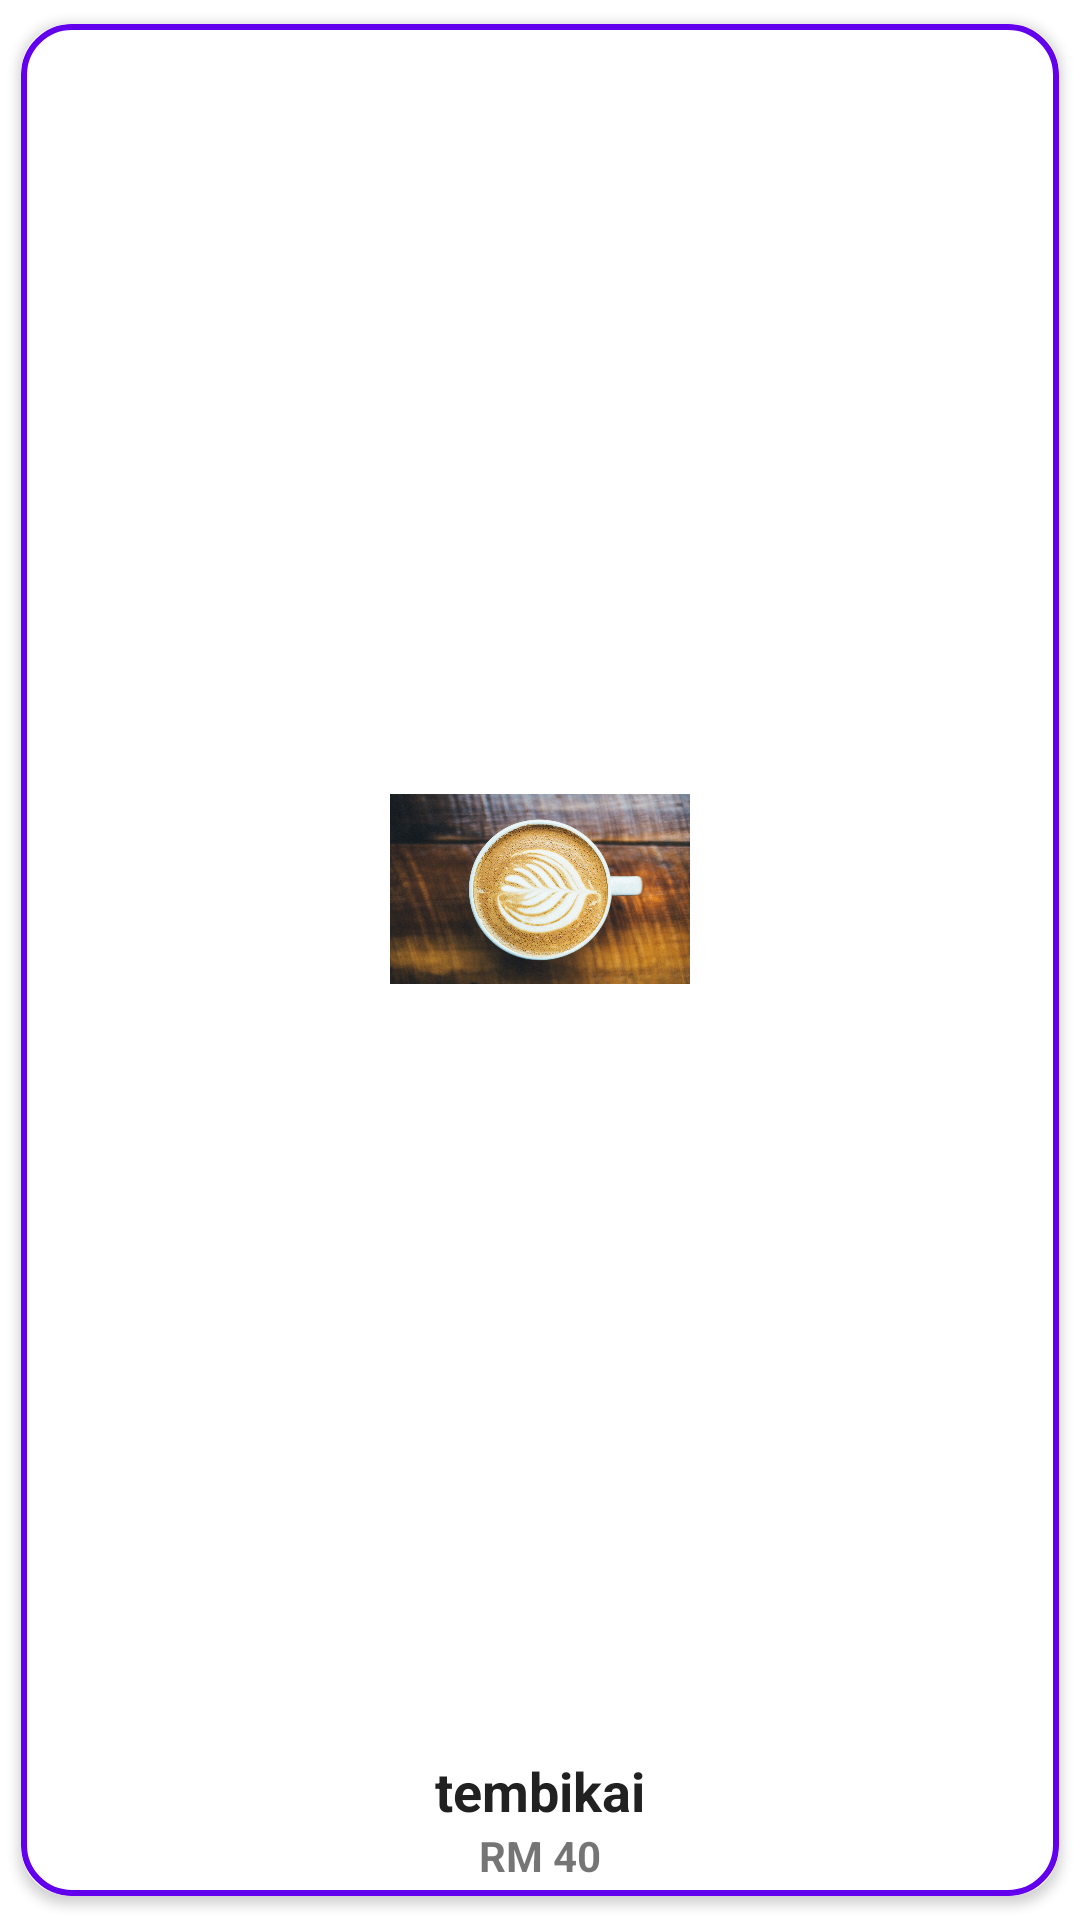

This screen was rendered from an Android layout file. Write that file and the resources it references.
<!-- AndroidManifest.xml: application theme Theme.Ppp_a167536_2 -->
<!-- res/layout/result_row.xml -->
<?xml version="1.0" encoding="utf-8"?>
<androidx.cardview.widget.CardView xmlns:android="http://schemas.android.com/apk/res/android"
    xmlns:app="http://schemas.android.com/apk/res-auto"
    xmlns:tools="http://schemas.android.com/tools"
    android:id="@+id/cv_result"
    android:layout_width="wrap_content"
    android:layout_height="wrap_content"
    app:cardCornerRadius="16dp"
    app:cardUseCompatPadding="true">

    <androidx.constraintlayout.widget.ConstraintLayout
        android:layout_width="match_parent"
        android:layout_height="match_parent"
        android:background="@drawable/border">

        <ImageView
            android:id="@+id/img_result"
            android:layout_width="100dp"
            android:layout_height="100dp"
            android:layout_marginStart="5dp"
            android:layout_marginTop="5dp"
            android:layout_marginEnd="5dp"
            android:layout_marginBottom="5dp"
            android:scaleType="fitCenter"
            app:layout_constraintBottom_toTopOf="@+id/tv_result_name"
            app:layout_constraintDimensionRatio="h,16:9"
            app:layout_constraintEnd_toEndOf="parent"
            app:layout_constraintStart_toStartOf="parent"
            app:layout_constraintTop_toTopOf="parent"
            app:srcCompat="@drawable/latte_2" />

        <TextView
            android:id="@+id/tv_result_name"
            android:layout_width="0dp"
            android:layout_height="wrap_content"
            android:layout_marginStart="8dp"
            android:layout_marginEnd="8dp"
            android:background="@drawable/barcode_field_box"
            android:text="tembikai"
            android:textAlignment="center"
            android:textColor="#212121"
            android:textSize="18sp"
            android:textStyle="bold"
            app:layout_constraintBottom_toTopOf="@id/tv_result_price"
            app:layout_constraintEnd_toEndOf="parent"
            app:layout_constraintStart_toStartOf="parent" />

        <TextView
            android:id="@+id/tv_result_price"
            android:layout_width="wrap_content"
            android:layout_height="wrap_content"
            android:layout_marginBottom="4dp"
            android:text="RM 40"
            android:textStyle="bold"
            app:layout_constraintBottom_toBottomOf="parent"
            app:layout_constraintEnd_toEndOf="@+id/tv_result_name"
            app:layout_constraintStart_toStartOf="@+id/tv_result_name" />
    </androidx.constraintlayout.widget.ConstraintLayout>
</androidx.cardview.widget.CardView>
<!-- resources referenced by this layout -->
<resources>
  <!-- drawable border (drawable) -->
  <?xml version="1.0" encoding="utf-8"?>
  <shape xmlns:android="http://schemas.android.com/apk/res/android">
      <stroke android:color="@color/purple_500"
          android:width="2dp"/>
      <corners android:radius="16dp"/>
  </shape>
  <!-- drawable latte_2: jpg bitmap (drawable-v24, 248559 bytes) -->
  <style name="Theme.Ppp_a167536_2" parent="Theme.MaterialComponents.DayNight.NoActionBar">
          
          <item name="colorPrimary">@color/purple_500</item>
          <item name="colorPrimaryVariant">@color/purple_700</item>
          <item name="colorOnPrimary">@color/white</item>
          
          <item name="colorSecondary">@color/teal_200</item>
          <item name="colorSecondaryVariant">@color/teal_700</item>
          <item name="colorOnSecondary">@color/black</item>
          
          <item name="android:statusBarColor" tools:targetApi="l">?attr/colorPrimaryVariant</item>
          
      </style>
  <color name="purple_500">#FF6200EE</color>
  <color name="purple_700">#FF3700B3</color>
  <color name="white">#FFFFFFFF</color>
  <color name="teal_200">#FF03DAC5</color>
  <color name="teal_700">#FF018786</color>
  <color name="black">#FF000000</color>
</resources>
